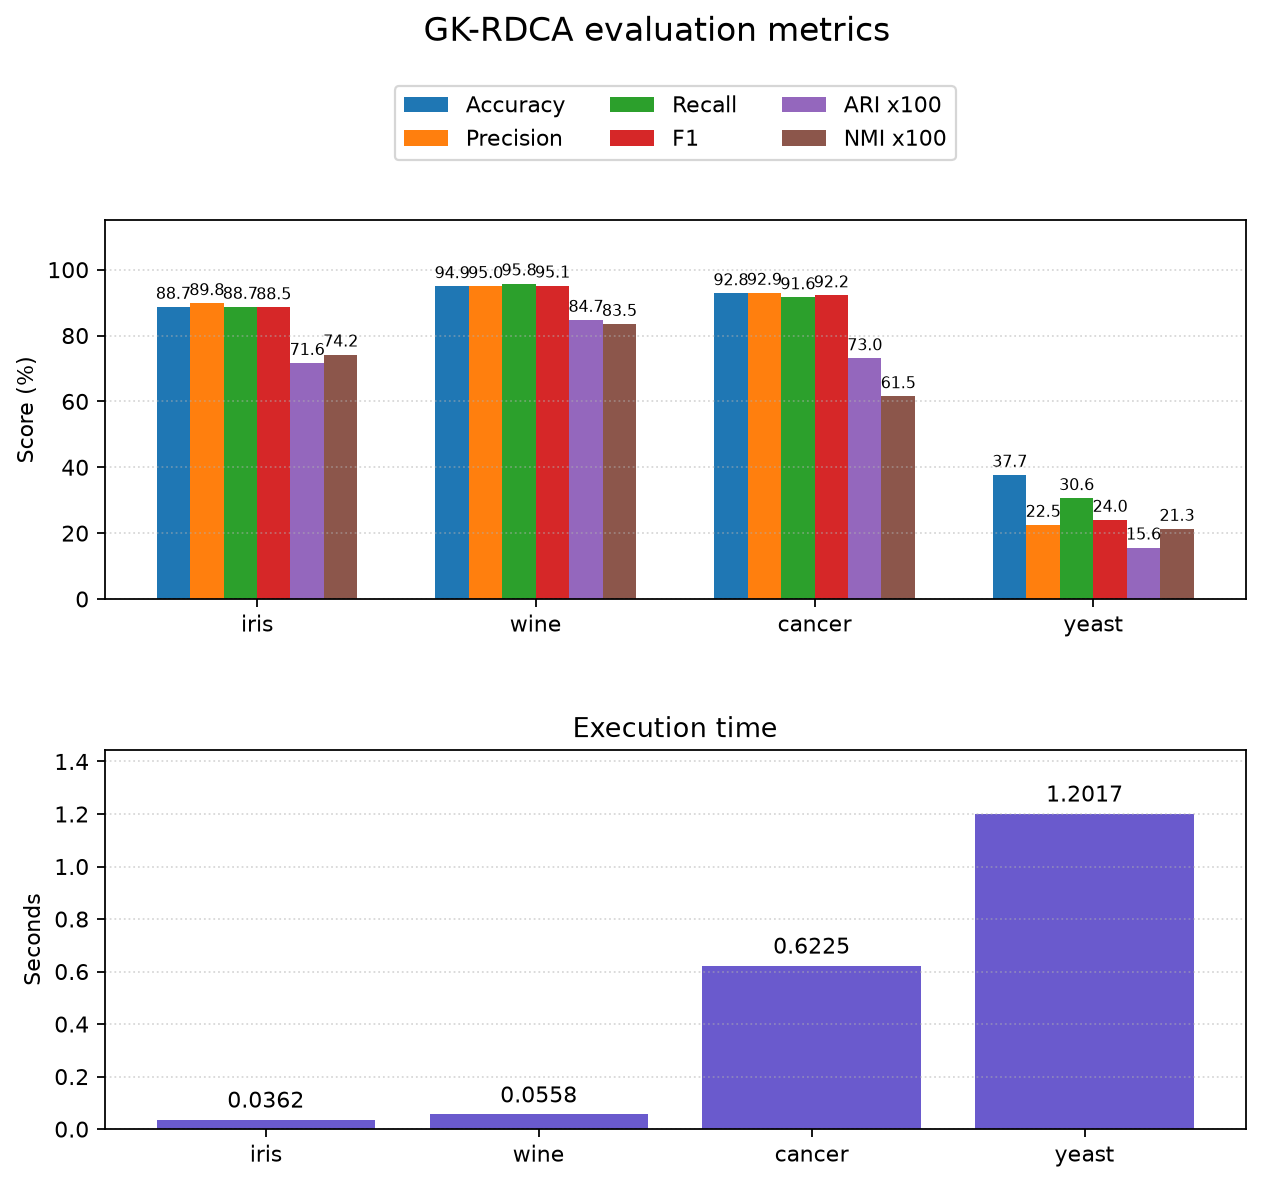

The table this chart was drawn from, first rows:
dataset, samples, features, clusters, accuracy_percent, precision_macro_percent, recall_macro_percent, f1_macro_percent, ari, nmi, noise_points, runtime_seconds, iterations, objective_value, converged, empty_clusters, sigma, rho, tau, tol, max_iter, n_init, random_state
iris, 150, 4, 3, 88.67, 89.79, 88.67, 88.53, 0.7163, 0.7419, 0, 0.03615, 49, 6.831, True, 0, 1.0, 2.0, 0.1, 1e-05, 300, 10, 42
wine, 178, 13, 3, 94.94, 94.96, 95.77, 95.12, 0.8471, 0.8347, 0, 0.05582, 140, 44.33, True, 0, 1.0, 2.0, 0.1, 1e-05, 300, 10, 42
cancer, 569, 30, 2, 92.79, 92.94, 91.58, 92.18, 0.7305, 0.6152, 0, 0.6225, 230, 177.8, True, 0, 1.0, 2.0, 0.1, 1e-05, 300, 10, 42
yeast, 1484, 8, 10, 37.67, 22.48, 30.57, 24, 0.1558, 0.2125, 0, 1.202, 300, 85.88, False, 4, 1.0, 2.0, 0.1, 1e-05, 300, 10, 42
